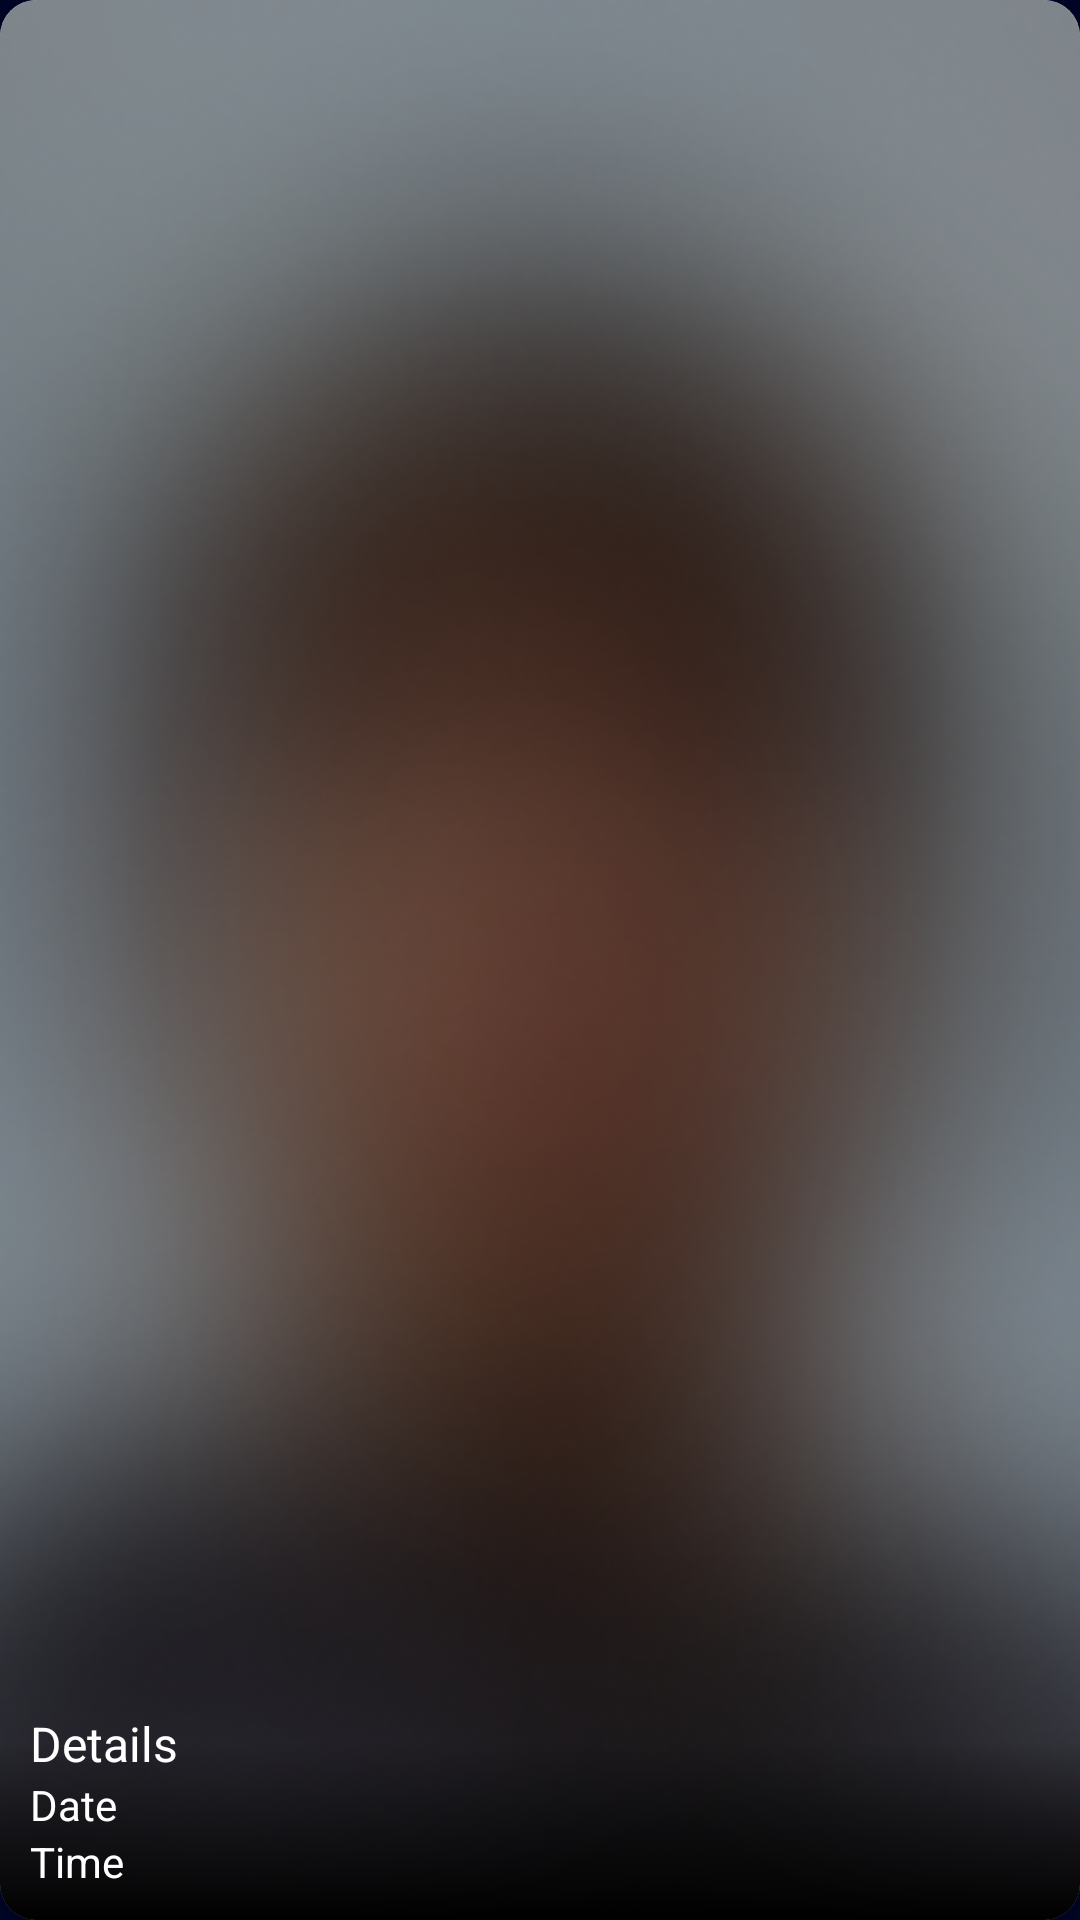

Here is an Android app screen rendered from its layout file. Give the layout XML and the strings, colors and styles it references.
<!-- AndroidManifest.xml: application theme Theme.ThirdEye -->
<!-- res/layout/home_pager_layout.xml -->
<androidx.constraintlayout.widget.ConstraintLayout xmlns:android="http://schemas.android.com/apk/res/android"
    xmlns:app="http://schemas.android.com/apk/res-auto"
    android:layout_width="match_parent"
    android:layout_height="match_parent"
    android:background="@color/appBgColor"
    android:fitsSystemWindows="true">

    
    <androidx.cardview.widget.CardView

        android:id="@+id/lokcedCard"
        android:visibility="gone"
        android:layout_width="match_parent"
        android:layout_height="match_parent"
        app:cardCornerRadius="12dp"
        app:cardElevation="4dp">

        <FrameLayout
            android:layout_gravity="center"
            android:layout_width="match_parent"
            android:layout_height="match_parent">

            <ImageView
                android:id="@+id/lockedImage"
                android:layout_width="match_parent"
                android:layout_height="match_parent"
                android:scaleType="centerCrop"
                android:src="@drawable/blurbg" />

            <View
                android:layout_width="match_parent"
                android:layout_height="match_parent"
                android:background="@drawable/botttom_fade" />

            <LinearLayout
                android:layout_width="match_parent"
                android:layout_height="match_parent"
                android:divider="@drawable/vertical_spacing"
                android:gravity="center"
                android:orientation="vertical"
                android:padding="@dimen/_12sdp"
                android:showDividers="middle">

                <ImageView
                    android:id="@+id/img"
                    android:layout_marginBottom="@dimen/_12sdp"
                    android:layout_width="wrap_content"
                    android:layout_height="wrap_content"
                    android:src="@drawable/lockicon" />

                <TextView
                    android:layout_width="wrap_content"
                    android:layout_height="wrap_content"
                    android:text="@string/lockeImg"
                    android:textColor="@color/white"
                    android:textSize="18sp"
                    android:gravity="center"
                    android:textStyle="bold" />


                <com.google.android.material.button.MaterialButton
                    android:id="@+id/watchAdBtn"
                    style="@style/transparentButton"
                    android:text="@string/watch_ad_to_unlock"
                    app:icon="@drawable/videoicon"
                    android:textAllCaps="false"
                    app:iconGravity="textStart"
                    app:iconPadding="8dp"
                    app:iconTint="@null" />

                <LinearLayout

                    android:gravity="center"
                    android:layout_width="wrap_content"
                    android:orientation="horizontal"
                    android:layout_height="wrap_content">

                    <View
                        android:layout_weight="1"
                        android:layout_marginRight="@dimen/_10sdp"
                        android:layout_marginLeft="@dimen/_10sdp"
                        android:layout_width="wrap_content"
                        android:layout_height="2dp"
                        android:background="@color/lineColor"/>
                    <TextView
                        android:layout_width="wrap_content"
                        android:layout_height="wrap_content"
                        android:text="OR"

                        android:textSize="12sp"
                        android:textColor="@color/white"/>
                    <View
                        android:layout_marginLeft="@dimen/_10sdp"
                        android:layout_marginRight="@dimen/_10sdp"
                        android:layout_weight="1"
                        android:layout_width="wrap_content"
                        android:layout_height="2dp"
                        android:background="@color/lineColor"/>






                </LinearLayout>



                <com.google.android.material.button.MaterialButton
                    android:id="@+id/premiumBtn"
                    style="@style/premiumButton"
                    android:text="@string/unlock_now"
                    android:textAllCaps="false"
                    android:textColor="@color/black"
                    app:icon="@drawable/premiumicon"
                    app:iconGravity="textStart"
                    app:iconPadding="8dp"
                    app:iconTint="@null" />


            </LinearLayout>

        </FrameLayout>
    </androidx.cardview.widget.CardView>

    <androidx.cardview.widget.CardView
        android:id="@+id/unlockedCard"
        android:layout_width="match_parent"
        android:layout_height="match_parent"

        app:cardCornerRadius="12dp"
        app:cardElevation="4dp">

        <FrameLayout
            android:layout_width="match_parent"
            android:layout_height="match_parent">

            
            <ImageView
                android:id="@+id/homeImage"
                android:layout_width="match_parent"
                android:layout_height="match_parent"
                android:scaleType="centerCrop"
                android:src="@drawable/blurbg" />

            <View
                android:layout_width="match_parent"
                android:layout_height="60dp"
                android:layout_gravity="bottom"
                android:background="@drawable/fadding_gradient" />

            <RelativeLayout
                android:id="@+id/intruderDetails"
                android:layout_width="match_parent"
                android:layout_height="wrap_content"
                android:layout_gravity="bottom|start"
                android:padding="10dp">

                <TextView
                    android:id="@+id/detail"
                    style="@style/BoldText"
                    android:layout_width="wrap_content"
                    android:layout_height="wrap_content"
                    android:text="@string/details" />

                <TextView
                    android:id="@+id/date"
                    android:layout_width="wrap_content"
                    android:layout_height="wrap_content"
                    android:layout_below="@id/detail"
                    android:text="@string/date"
                    android:textColor="@color/white" />

                <TextView
                    android:id="@+id/time"
                    android:layout_width="wrap_content"
                    android:layout_height="wrap_content"
                    android:layout_below="@id/date"
                    android:text="@string/time"
                    android:textColor="@color/white" />
            </RelativeLayout>

        </FrameLayout>

    </androidx.cardview.widget.CardView>


</androidx.constraintlayout.widget.ConstraintLayout>
<!-- resources referenced by this layout -->
<resources>
  <color name="appBgColor">#000528 </color>
  <color name="black">#FF000000</color>
  <color name="lineColor">#A6A6A5 </color>
  <color name="white">#FFFFFFFF</color>
  <!-- drawable botttom_fade (drawable) -->
  <shape xmlns:android="http://schemas.android.com/apk/res/android" android:shape="rectangle">
      <gradient
          android:startColor="@android:color/transparent"
          android:endColor="#11000000"
      android:angle="90"/>
  </shape>
  <!-- drawable fadding_gradient (drawable) -->
  <shape xmlns:android="http://schemas.android.com/apk/res/android" android:shape="rectangle">
      <gradient
          android:startColor="@android:color/transparent"
      android:centerColor="#88000000"
      android:endColor="@color/black"
      android:angle="270" />
  </shape>
  <!-- drawable vertical_spacing (drawable) -->
  <?xml version="1.0" encoding="utf-8"?>
  <shape xmlns:android="http://schemas.android.com/apk/res/android"
      android:shape="rectangle">
      <size android:height="16dp"/> 
      <solid android:color="@android:color/transparent"/>
  </shape>
  <string name="date">Date</string>
  <string name="details">Details</string>
  <string name="lockeImg">Limit Reached.You can view only 3 intruders for free</string>
  <string name="time">Time</string>
  <string name="unlock_now">Unlock Now</string>
  <string name="watch_ad_to_unlock">Watch Ad to Unlock</string>
  <style name="BoldText">
          <item name="android:layout_width">wrap_content</item>
          <item name="android:layout_height">wrap_content</item>
          <item name="android:textColor">@color/white</item>
          <item name="android:textSize">16sp</item>
          <item name="android:gravity">center</item>
  
  
      </style>
  <style name="premiumButton" parent="Widget.MaterialComponents.Button">
          <item name="android:layout_width">match_parent</item>
          <item name="android:layout_height">wrap_content</item>
          <item name="android:padding">10dp</item>
          <item name="android:background">@drawable/premium_btn_bg</item>
          <item name="backgroundTint">@null</item>
          <item name="iconTint">@null</item>
          <item name="android:textColor">@color/black</item>
          <item name="android:textAllCaps">false</item>
          <item name="android:textSize">18sp</item>
          <item name="shapeAppearanceOverlay">@null</item>
      </style>
  <style name="Theme.ThirdEye" parent="Theme.Material3.DayNight.NoActionBar">
          <item name="android:windowBackground">@color/appBgColor</item>
          <item name="android:statusBarColor">@color/appBgColor</item>
  
          <item name="android:windowSplashScreenBackground">@android:color/transparent</item>
          <item name="android:windowSplashScreenAnimatedIcon">@mipmap/ic_launcher</item>
  
  
  
  
      </style>
  <!-- drawable premium_btn_bg (drawable) -->
  <?xml version="1.0" encoding="utf-8"?>
  <shape xmlns:android="http://schemas.android.com/apk/res/android"
      android:shape="rectangle">
  
  
      <solid android:color="@color/premiumColor" />
      <corners android:radius="18dp" />
  
  </shape>
  <!-- drawable transparent_btn_bg (drawable) -->
  <?xml version="1.0" encoding="utf-8"?>
  <shape xmlns:android="http://schemas.android.com/apk/res/android"
      android:shape="rectangle">
  
  
      <solid android:color="@android:color/transparent" />
  
  
      <corners android:radius="14dp" />
  
  
      <stroke
          android:width="2dp"
          android:color="@android:color/white" />
  </shape>
  <color name="premiumColor">#FFC999 </color>
</resources>
